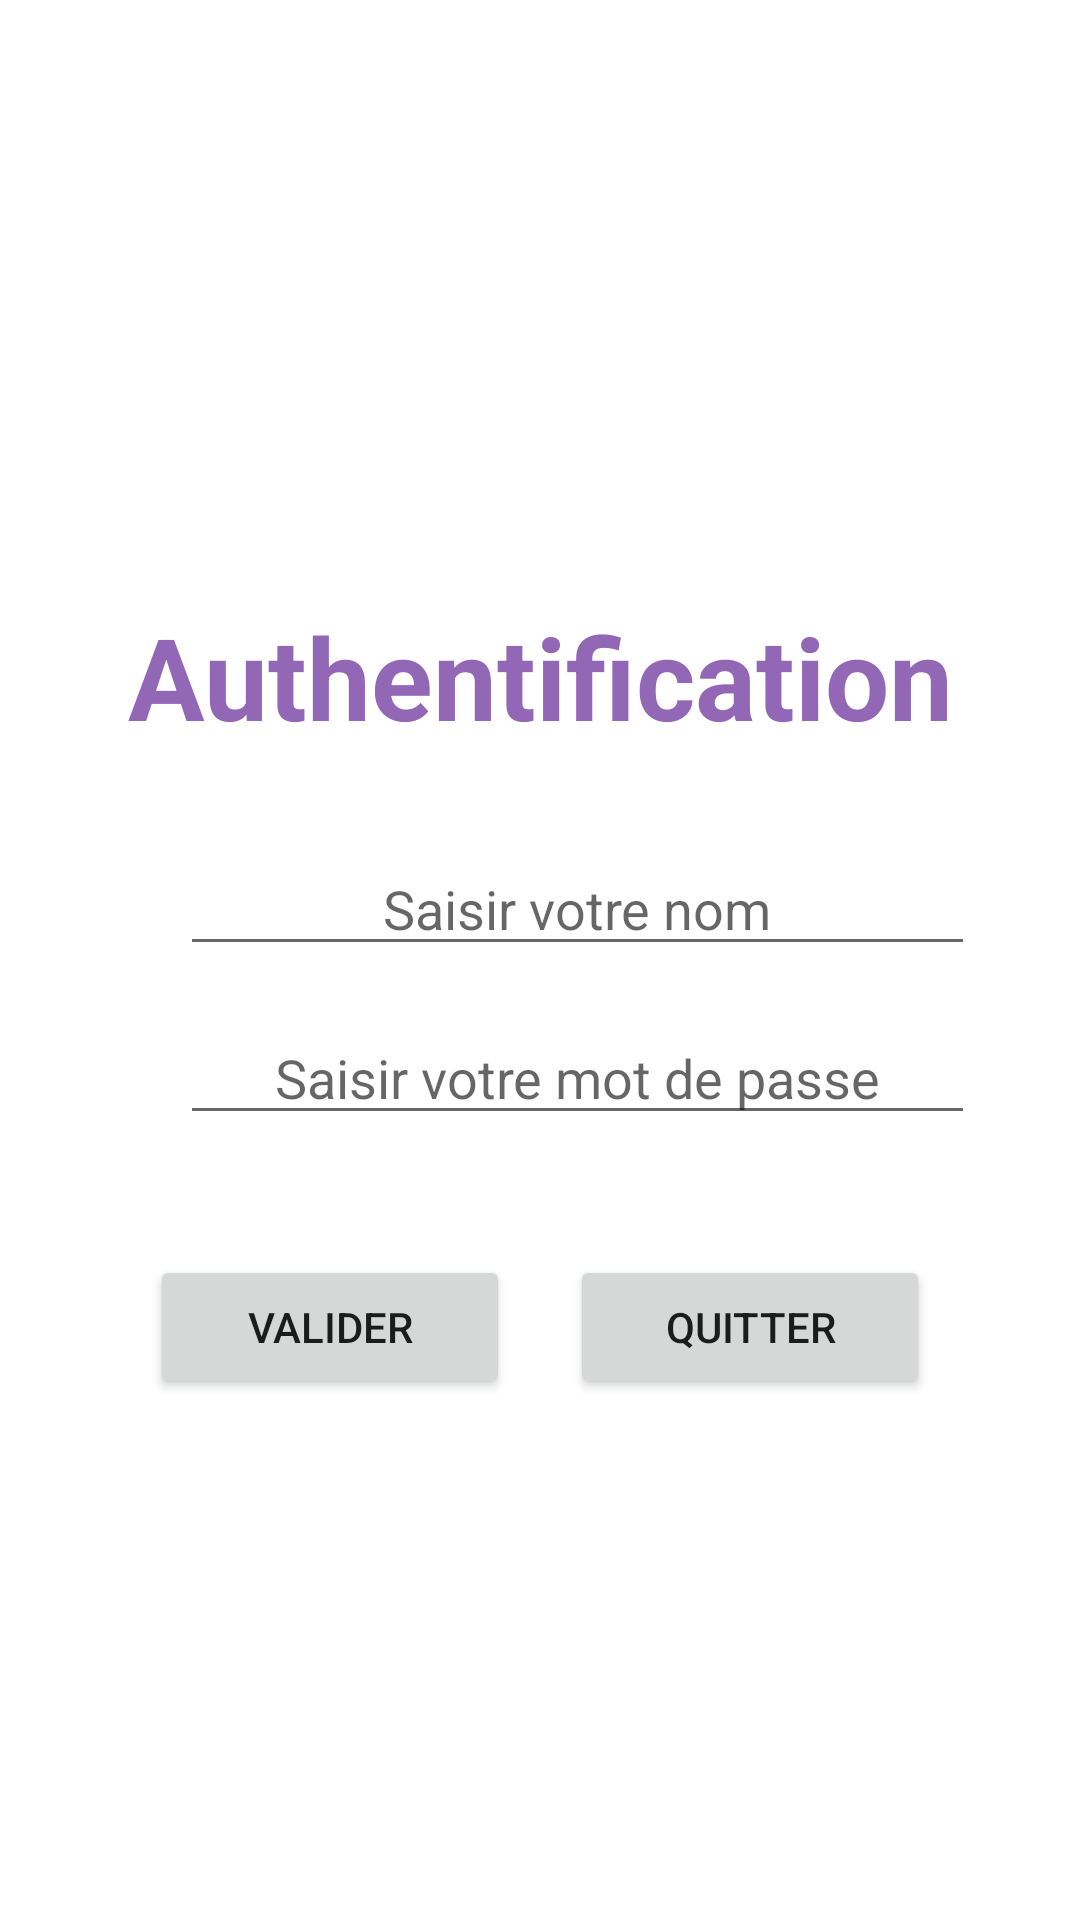

Reconstruct the res/layout file that produces this screen, plus the resources it refers to.
<!-- AndroidManifest.xml: application theme Theme.GestionContact -->
<!-- res/layout/activity_main.xml -->
<?xml version="1.0" encoding="utf-8"?>
<LinearLayout xmlns:android="http://schemas.android.com/apk/res/android"
    xmlns:app="http://schemas.android.com/apk/res-auto"
    xmlns:tools="http://schemas.android.com/tools"
    android:layout_width="match_parent"
    android:layout_height="match_parent"
    android:background="@color/purple_light"
    android:orientation="vertical"
    tools:context=".MainActivity">

    <TextView
        android:id="@+id/textView"
        style="@style/st_titre1"
        android:paddingTop="200dp"
        android:paddingBottom="30dp"
        android:text="Authentification"
        android:textColor="@color/purple"
        android:textSize="38sp"
        android:textStyle="bold" />

    <EditText
        android:id="@+id/ednom_auth"
        android:layout_width="265dp"
        android:layout_height="wrap_content"
        android:layout_marginLeft="60dp"
        android:layout_marginBottom="15dp"
        android:ems="10"
        android:gravity="center_horizontal"
        android:hint="Saisir votre nom"
        android:inputType="textPersonName" />

    <EditText
        android:id="@+id/edpass_auth"
        android:layout_width="265dp"
        android:layout_height="wrap_content"
        android:ems="10"
        android:layout_marginLeft="60dp"
        android:layout_marginBottom="10dp"
        android:gravity="center"
        android:hint="Saisir votre mot de passe"
        android:inputType="numberPassword" />

    <LinearLayout
        android:layout_width="match_parent"
        android:layout_height="match_parent"
        android:gravity="center_horizontal"
        android:orientation="horizontal"
        android:paddingTop="30dp">

        <Button
            android:id="@+id/btnval_auth"
            android:layout_width="120dp"
            android:layout_height="wrap_content"
            android:layout_marginRight="10dp"
            android:text="Valider" />

        <Button
            android:id="@+id/btnqte_auth"
            android:layout_width="120dp"
            android:layout_height="wrap_content"
            android:layout_marginLeft="10dp"
            android:text="Quitter" />
    </LinearLayout>

</LinearLayout>
<!-- resources referenced by this layout -->
<resources>
  <color name="purple">#9267B6</color>
  <color name="purple_light">#FFFFFF</color>
  <style name="st_titre1">
          <item name="android:layout_width">match_parent</item>
          <item name="android:layout_height">wrap_content</item>
          <item name="android:paddingTop">50dp</item>
          <item name="android:paddingBottom">50dp</item>
          <item name="android:textAlignment">center</item>
          <item name="android:textColor">@color/purple_heavy</item>
          <item name="android:textSize">38sp</item>
          <item name="android:textStyle">bold</item>
      </style>
  <style name="Theme.GestionContact" parent="Theme.MaterialComponents.DayNight.DarkActionBar">
          
          <item name="colorPrimary">@color/purple_500</item>
          <item name="colorPrimaryVariant">@color/purple_700</item>
          <item name="colorOnPrimary">@color/white</item>
          
          <item name="colorSecondary">@color/teal_200</item>
          <item name="colorSecondaryVariant">@color/teal_700</item>
          <item name="colorOnSecondary">@color/black</item>
          
          <item name="android:statusBarColor">?attr/colorPrimaryVariant</item>
          
      </style>
  <color name="purple_heavy">#664B8C</color>
  <color name="purple_500">#9267B6</color>
  <color name="purple_700">#FF3700B3</color>
  <color name="white">#FFFFFFFF</color>
  <color name="teal_200">#FF03DAC5</color>
  <color name="teal_700">#FF018786</color>
  <color name="black">#FF000000</color>
</resources>
